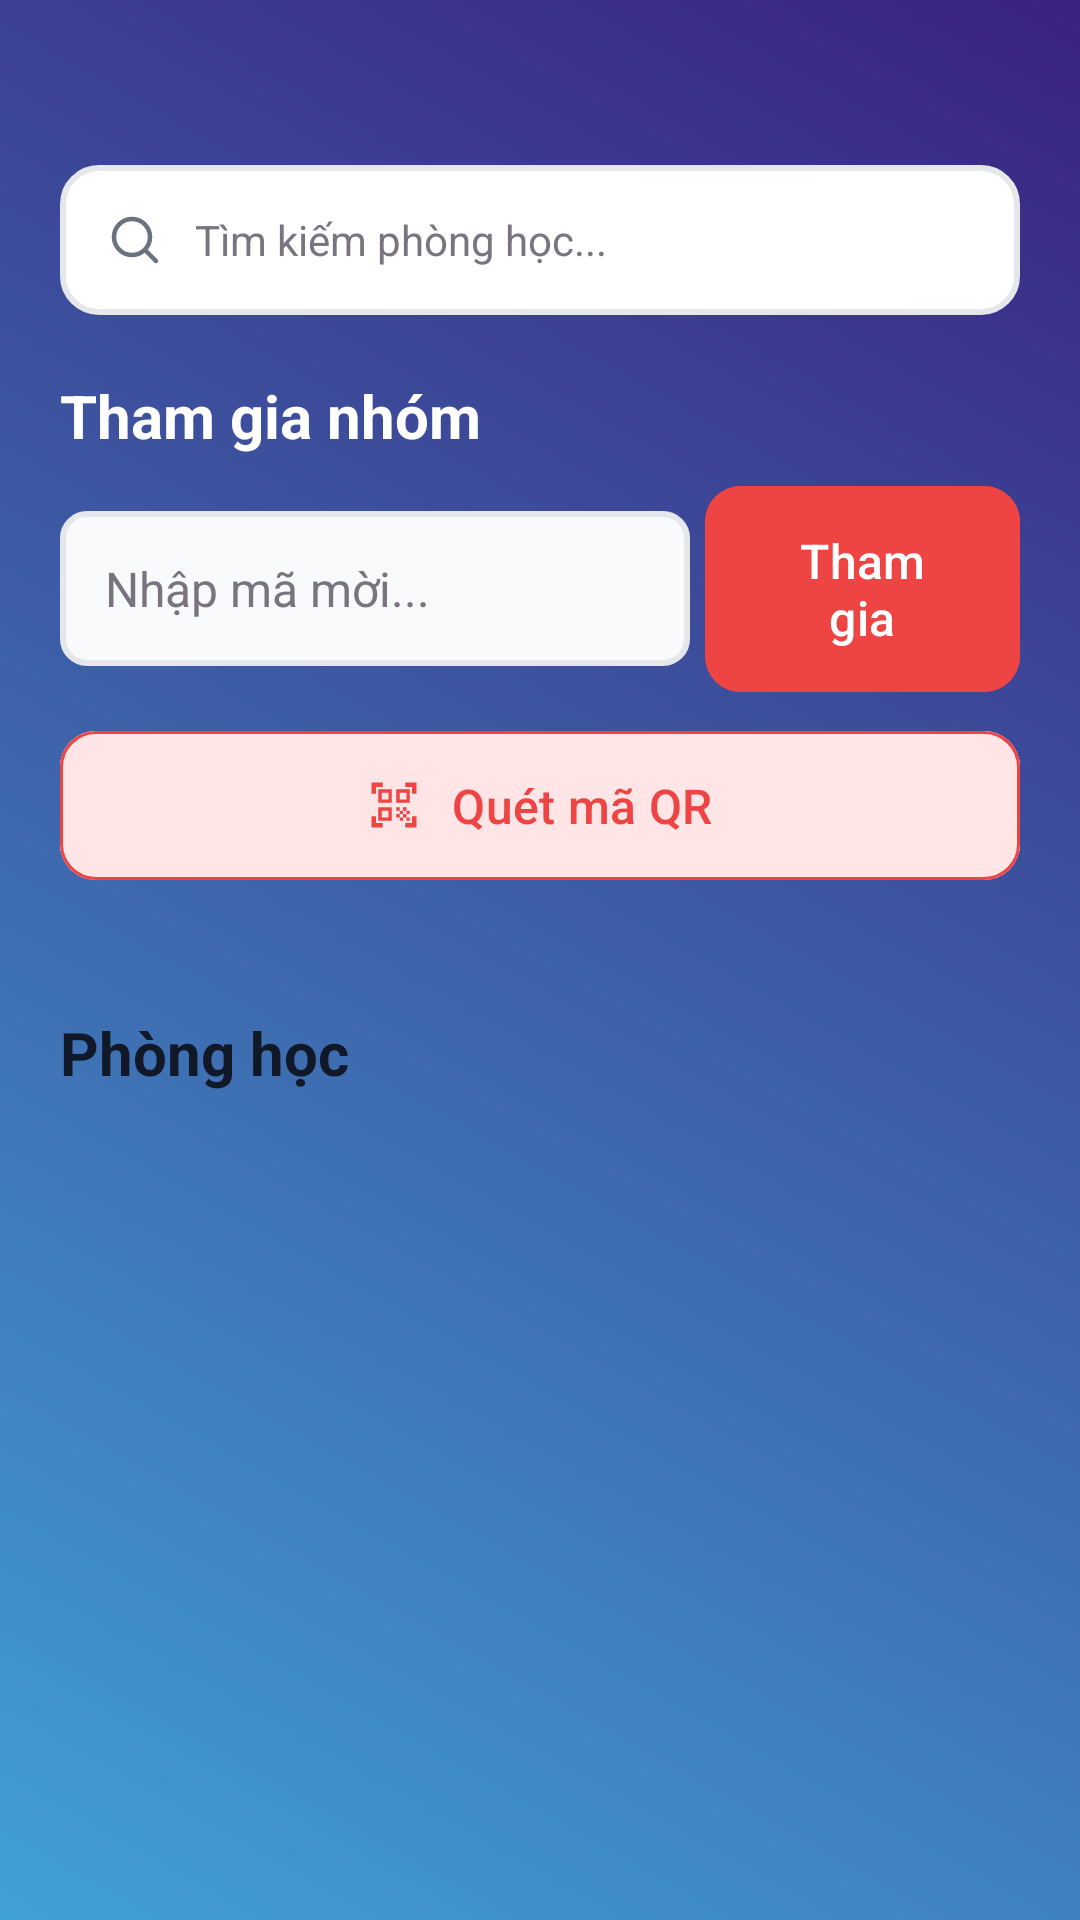

Write the Android layout XML for this screen, with the resource values it uses.
<!-- AndroidManifest.xml: application theme Theme.StudyGroupChat -->
<!-- res/layout/fragment_join_room.xml -->
<?xml version="1.0" encoding="utf-8"?>
<FrameLayout xmlns:android="http://schemas.android.com/apk/res/android"
    xmlns:app="http://schemas.android.com/apk/res-auto"
    xmlns:tools="http://schemas.android.com/tools"
    android:layout_width="match_parent"
    android:layout_height="match_parent"
    tools:context=".ui.fragments.JoinRoomFragment">

    
    <androidx.constraintlayout.widget.ConstraintLayout
        android:layout_width="match_parent"
        android:layout_height="match_parent"
        android:background="@drawable/background_root"
        android:paddingTop="35dp">

        
        <LinearLayout
            android:layout_width="0dp"
            android:layout_height="0dp"
            android:orientation="vertical"
            app:layout_constraintBottom_toBottomOf="parent"
            app:layout_constraintEnd_toEndOf="parent"
            app:layout_constraintStart_toStartOf="parent"
            app:layout_constraintTop_toTopOf="parent">

            
            <LinearLayout
                android:layout_width="match_parent"
                android:layout_height="wrap_content"
                android:orientation="vertical"
                android:padding="20dp">

                <EditText
                    android:id="@+id/searchClass"
                    android:layout_width="match_parent"
                    android:layout_height="wrap_content"
                    android:background="@drawable/bg_search"
                    android:drawableStart="@drawable/search_icon"
                    android:drawablePadding="10dp"
                    android:hint="Tìm kiếm phòng học..."
                    android:padding="15dp"
                    android:textSize="14sp" />

                <LinearLayout
                    android:id="@+id/linearLayout2"
                    android:layout_width="match_parent"
                    android:layout_height="wrap_content"
                    android:layout_marginTop="20dp"
                    android:orientation="vertical">

                    <TextView
                        android:id="@+id/textView20"
                        android:layout_width="wrap_content"
                        android:layout_height="wrap_content"
                        android:text="Tham gia nhóm"
                        android:textColor="#FFFFFF"
                        android:textSize="20sp"
                        android:textStyle="bold" />

                    <LinearLayout
                        android:layout_width="match_parent"
                        android:layout_height="wrap_content"
                        android:layout_marginTop="6dp"
                        android:gravity="center_vertical"
                        android:orientation="horizontal">

                        <EditText
                            android:id="@+id/editcodeRoom"
                            android:layout_width="0dp"
                            android:layout_height="wrap_content"
                            android:layout_weight="2"
                            android:background="@drawable/bg_edittext"
                            android:ems="10"
                            android:hint="Nhập mã mời..."
                            android:inputType="text"
                            android:padding="15dp"
                            android:textSize="16sp" />

                        <com.google.android.material.button.MaterialButton
                            android:id="@+id/btnJoin"
                            android:layout_width="0dp"
                            android:layout_height="wrap_content"
                            android:layout_marginStart="5dp"
                            android:textAllCaps="false"
                            android:textColor="#FFFFFF"
                            android:text="Tham gia"
                            android:textSize="16sp"
                            android:layout_weight="1"
                            app:cornerRadius="12dp"
                            app:strokeWidth="0dp"
                            android:backgroundTint="#EF4444"
                            android:paddingVertical="14dp"/>
                    </LinearLayout>
                    <com.google.android.material.button.MaterialButton
                        android:id="@+id/btnQR"
                        android:layout_width="match_parent"
                        android:layout_height="wrap_content"
                        android:layout_marginTop="5dp"
                        android:textAllCaps="false"
                        android:textColor="#EF4444"
                        android:text="Quét mã QR"
                        android:textSize="16sp"
                        app:icon="@drawable/baseline_qr_code_scanner_24"
                        app:iconTint="#EF4444"
                        app:iconGravity="textStart"
                        app:iconPadding="10dp"
                        app:cornerRadius="12dp"
                        app:strokeWidth="1dp"
                        app:strokeColor="#EF4444"
                        android:backgroundTint="#FFE5E5"
                        android:paddingVertical="14dp"/>

                </LinearLayout>
            </LinearLayout>

            
            <LinearLayout
                android:layout_width="match_parent"
                android:layout_height="0dp"
                android:layout_weight="1"
                android:orientation="vertical"
                android:background="@drawable/background_block"
                android:paddingTop="20dp">

                <TextView
                    android:id="@+id/textView21"
                    android:layout_width="wrap_content"
                    android:layout_height="wrap_content"
                    android:text="Phòng học"
                    android:textColor="#111827"
                    android:textSize="20sp"
                    android:textStyle="bold"
                    android:layout_marginStart="20dp"
                    android:layout_marginEnd="20dp"/>

                <androidx.recyclerview.widget.RecyclerView
                    android:id="@+id/recyclerView"
                    android:layout_width="match_parent"
                    android:layout_height="match_parent"
                    android:layout_marginTop="15dp"
                    android:layout_marginStart="20dp"
                    android:layout_marginEnd="20dp"
                    android:clipToPadding="false"
                    android:paddingStart="5dp"
                    android:paddingEnd="5dp"
                    android:paddingBottom="90dp"
                    tools:itemCount="2"
                    tools:listitem="@layout/item_course" />
            </LinearLayout>
        </LinearLayout>

        <ProgressBar
            android:id="@+id/progressBar"
            android:layout_width="wrap_content"
            android:layout_height="wrap_content"
            android:visibility="gone"
            app:layout_constraintBottom_toBottomOf="parent"
            app:layout_constraintEnd_toEndOf="parent"
            app:layout_constraintStart_toStartOf="parent"
            app:layout_constraintTop_toTopOf="parent" />

    </androidx.constraintlayout.widget.ConstraintLayout>
</FrameLayout>
<!-- res/layout/item_course.xml (included above) -->
<?xml version="1.0" encoding="utf-8"?>
<androidx.cardview.widget.CardView
    xmlns:android="http://schemas.android.com/apk/res/android"
    xmlns:card_view="http://schemas.android.com/apk/res-auto"
    android:layout_width="match_parent"
    android:layout_height="wrap_content"
    android:layout_marginTop="5dp"
    android:layout_marginBottom="5dp"
    card_view:cardCornerRadius="16dp"
    card_view:cardElevation="5dp">

    <LinearLayout
        android:orientation="vertical"
        android:paddingVertical="10dp"
        android:paddingHorizontal="15dp"
        android:layout_width="match_parent"
        android:layout_height="wrap_content"
        android:background="@drawable/background_root_item">

        
        <RelativeLayout
            android:layout_width="match_parent"
            android:layout_height="wrap_content">

            <TextView
                android:id="@+id/course_title"
                android:text="Web Development"
                android:paddingVertical="4dp"
                android:textSize="16sp"
                android:textStyle="bold"
                android:layout_alignParentStart="true"
                android:layout_width="wrap_content"
                android:layout_height="wrap_content"/>


            
            
            
            <TextView
                android:id="@+id/course_status"
                android:text="Đang học"
                android:textStyle="bold"
                android:textSize="12sp"
                android:background="@drawable/bg_status_active"
                android:textColor="#013B17"
                android:paddingVertical="6dp"
                android:paddingHorizontal="8dp"
                android:layout_alignParentEnd="true"
                android:layout_width="wrap_content"
                android:layout_height="wrap_content"
                android:visibility="visible"/>
            <TextView
                android:id="@+id/course_member"
                android:text="24"
                android:textSize="12sp"
                android:background="@drawable/bg_circle"
                android:drawableStart="@drawable/outline_group_24"
                android:drawablePadding="5dp"
                android:textColor="#6B7280"
                android:paddingHorizontal="10dp"
                android:paddingVertical="4dp"
                android:layout_alignParentEnd="true"
                android:layout_width="wrap_content"
                android:layout_height="wrap_content"
                android:visibility="gone"/>

        </RelativeLayout>

        
        <TextView
            android:id="@+id/course_description"
            android:text="Dạy lập trình Web từ cơ bản đến nâng cao."
            android:maxLines="2"
            android:minLines="2"
            android:textSize="14sp"
            android:layout_marginTop="5dp"
            android:textColor="#888888"
            android:layout_width="wrap_content"
            android:layout_height="wrap_content"/>
        <TextView
            android:id="@+id/tvmember"
            android:text="Minh Thảo • 28 thành viên"
            android:textSize="14sp"
            android:layout_marginTop="5dp"
            android:textColor="#888888"
            android:layout_width="wrap_content"
            android:layout_height="wrap_content"
            android:visibility="visible"/>

        <TextView
            android:id="@+id/tvtime"
            android:layout_width="wrap_content"
            android:layout_height="wrap_content"
            android:text="• Hoạt động 2h trước"
            android:layout_marginTop="2dp"
            android:textColor="#999999"
            android:textSize="12sp"
            android:visibility="visible"/>
        <RelativeLayout
            android:layout_width="match_parent"
            android:layout_height="wrap_content"
            android:layout_marginTop="5dp">
            <TextView
                android:id="@+id/tvTimeCreate"
                android:layout_width="wrap_content"
                android:layout_height="wrap_content"
                android:text="Tạo ngày: 03/06/2025"
                android:textColor="#888888"
                android:textSize="12dp"
                android:layout_alignBaseline="@+id/btnJoin"
                android:layout_alignParentStart="true"
                android:visibility="gone"/>
            <Button
                android:id="@+id/btnJoin"
                android:layout_width="wrap_content"
                android:layout_height="wrap_content"
                android:layout_alignParentEnd="true"
                android:text="Tham gia"
                android:textColor="#3B82F6"
                android:textSize="14sp"
                android:backgroundTint="#EBF5FF"
                android:visibility="gone"
                />

        </RelativeLayout>

    </LinearLayout>

</androidx.cardview.widget.CardView>
<!-- resources referenced by this layout -->
<resources>
  <!-- drawable background_root (drawable) -->
  <?xml version="1.0" encoding="utf-8"?>
  <shape xmlns:android="http://schemas.android.com/apk/res/android"
      android:shape="rectangle">
      <gradient
          android:endColor="#3A227E"
          android:startColor="#41A0D4"
          android:angle="45"/>
  </shape>
  <!-- drawable background_root_item (drawable) -->
  <?xml version="1.0" encoding="utf-8"?>
  <shape xmlns:android="http://schemas.android.com/apk/res/android"
      android:shape="rectangle">
      <gradient
          android:endColor="#E6E8FA"
          android:startColor="#FFFFFF"
          android:angle="45"/>
  </shape>
  <!-- drawable baseline_qr_code_scanner_24 (drawable) -->
  <vector xmlns:android="http://schemas.android.com/apk/res/android" android:height="24dp" android:tint="#CECECE" android:viewportHeight="24" android:viewportWidth="24" android:width="24dp">
        
      <path android:fillColor="@android:color/white" android:pathData="M9.5,6.5v3h-3v-3H9.5M11,5H5v6h6V5L11,5zM9.5,14.5v3h-3v-3H9.5M11,13H5v6h6V13L11,13zM17.5,6.5v3h-3v-3H17.5M19,5h-6v6h6V5L19,5zM13,13h1.5v1.5H13V13zM14.5,14.5H16V16h-1.5V14.5zM16,13h1.5v1.5H16V13zM13,16h1.5v1.5H13V16zM14.5,17.5H16V19h-1.5V17.5zM16,16h1.5v1.5H16V16zM17.5,14.5H19V16h-1.5V14.5zM17.5,17.5H19V19h-1.5V17.5zM22,7h-2V4h-3V2h5V7zM22,22v-5h-2v3h-3v2H22zM2,22h5v-2H4v-3H2V22zM2,2v5h2V4h3V2H2z"/>
      
  </vector>
  <!-- drawable bg_circle (drawable) -->
  <?xml version="1.0" encoding="utf-8"?>
  <shape xmlns:android="http://schemas.android.com/apk/res/android">
      <solid android:color="#F3F4F6"/>
      <corners android:radius="100dp"/>
  
  </shape>
  <!-- drawable bg_edittext (drawable) -->
  <?xml version="1.0" encoding="utf-8"?>
  <shape xmlns:android="http://schemas.android.com/apk/res/android">
      <corners android:radius="8dp"/>
      <solid android:color="#F9FAFB"/>
      <stroke android:color="#E5E7EB"
          android:width="2dp"/>
  </shape>
  <!-- drawable bg_search (drawable) -->
  <?xml version="1.0" encoding="utf-8"?>
  <shape xmlns:android="http://schemas.android.com/apk/res/android">
      <solid android:color="#fff"/>
      <corners android:radius="12dp"/>
      <stroke android:color="#E5E7EB"
          android:width="2dp"/>
  </shape>
  <!-- drawable bg_status_active (drawable) -->
  <?xml version="1.0" encoding="utf-8"?>
  <shape xmlns:android="http://schemas.android.com/apk/res/android">
      <solid android:color="#DCFCE7"/>
      <corners android:radius="12dp"/>
  
  </shape>
  <style name="Theme.StudyGroupChat" parent="Base.Theme.StudyGroupChat" />
  <style name="Base.Theme.StudyGroupChat" parent="Theme.Material3.DayNight.NoActionBar">
          <item name="colorPrimary">@color/md_theme_primary</item>
          <item name="colorOnPrimary">@color/md_theme_onPrimary</item>
  
          <item name="android:colorBackground">@color/md_theme_surface_light</item>
          <item name="colorSurface">@color/md_theme_surface_light</item>
          <item name="colorOnSurface">@color/md_theme_onSurface_light</item>
  
          <item name="colorOutline">@color/md_theme_outline_light</item>
  
          <item name="android:textColor">@color/md_theme_onSurface_light</item>
  
          <item name="android:textColorHint">@color/md_theme_outline_light</item>
  
      </style>
  <color name="md_theme_primary">#3A227E</color>
  <color name="md_theme_onPrimary">#FFFFFF</color>
  <color name="md_theme_surface_light">#FFFBFE</color>
  <color name="md_theme_onSurface_light">#1C1B1F</color>
  <color name="md_theme_outline_light">#79747E</color>
</resources>
